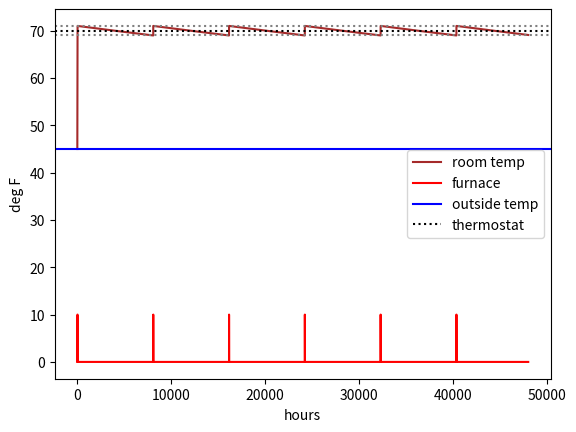

Recreate this plot in Python.

import numpy as np
import matplotlib.pyplot as plt

delta_x = 1/60   # hour
start_x = 0      # hour
end_x = 48000       # hour

x = np.arange(start_x, end_x, delta_x)

smidge = 1       # degF
heater_on = np.empty(len(x), dtype=bool)
furnace_power = 1    # degF/hr
thermostat = 70      # degF
outside_temp = 45    # degF
insulation_loss_factor = .00001    # (degF/hr)/degF

T = np.zeros(len(x))
T[0] = 45    # degF
heater_on[0] = False

for i in range(1,len(T)):
    
    if T[i-1] < thermostat - smidge  and  heater_on[i-1] == False:
        heater_on[i] = True
        heating = furnace_power    # degF/hr

    elif T[i-1] > thermostat + smidge  and  heater_on[i-1] == True:
        heater_on[i] = False
        heating = 0                # degF/hr

    else:
        heater_on[i] = heater_on[i-1]

    discrepancy = outside_temp - T[i-1]    # degF   (neg for cold outside)
    leakage = -(discrepancy * insulation_loss_factor)    # degF/hr  (pos for)

    T_prime = heating - leakage
    T[i] = T[i-1] + T_prime * delta_x
    
plt.plot(x, T, color="brown", label="room temp")
plt.plot(x, heater_on * 10, color="red", label="furnace")
plt.axhline(outside_temp, color="blue", label="outside temp")
plt.axhline(thermostat, color="black", linestyle="dotted", label="thermostat")
plt.axhline(thermostat + smidge, color="gray", linestyle="dotted")
plt.axhline(thermostat - smidge, color="gray", linestyle="dotted")
plt.xlabel('hours') 
plt.ylabel('deg F') 
plt.legend()
plt.show()


print(f"The furnace was on {heater_on.mean() * 100:.2f}% of the day.")
